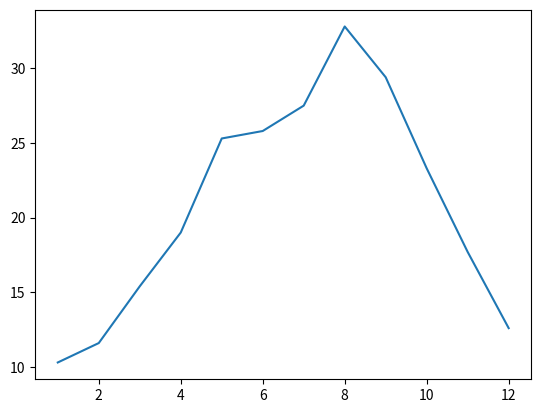

Write Python code to recreate this figure.
import matplotlib.pyplot as plt
import numpy as np

# 2019年の東京の最高気温 (h) と最低気温 (l) の月ごとの平均
X = [1, 2, 3, 4, 5, 6, 7, 8, 9, 10, 11, 12]
H = [10.3,11.6,15.4,19.0,25.3,25.8,27.5,32.8,29.4,23.3,17.7,12.6]
L = [1.4,3.3,6.2,9.2,15.3,18.5,21.6,25.2,21.7,16.4,9.3,5.2]

fig, ax = plt.subplots()
ax.plot(X, H)
plt.show()